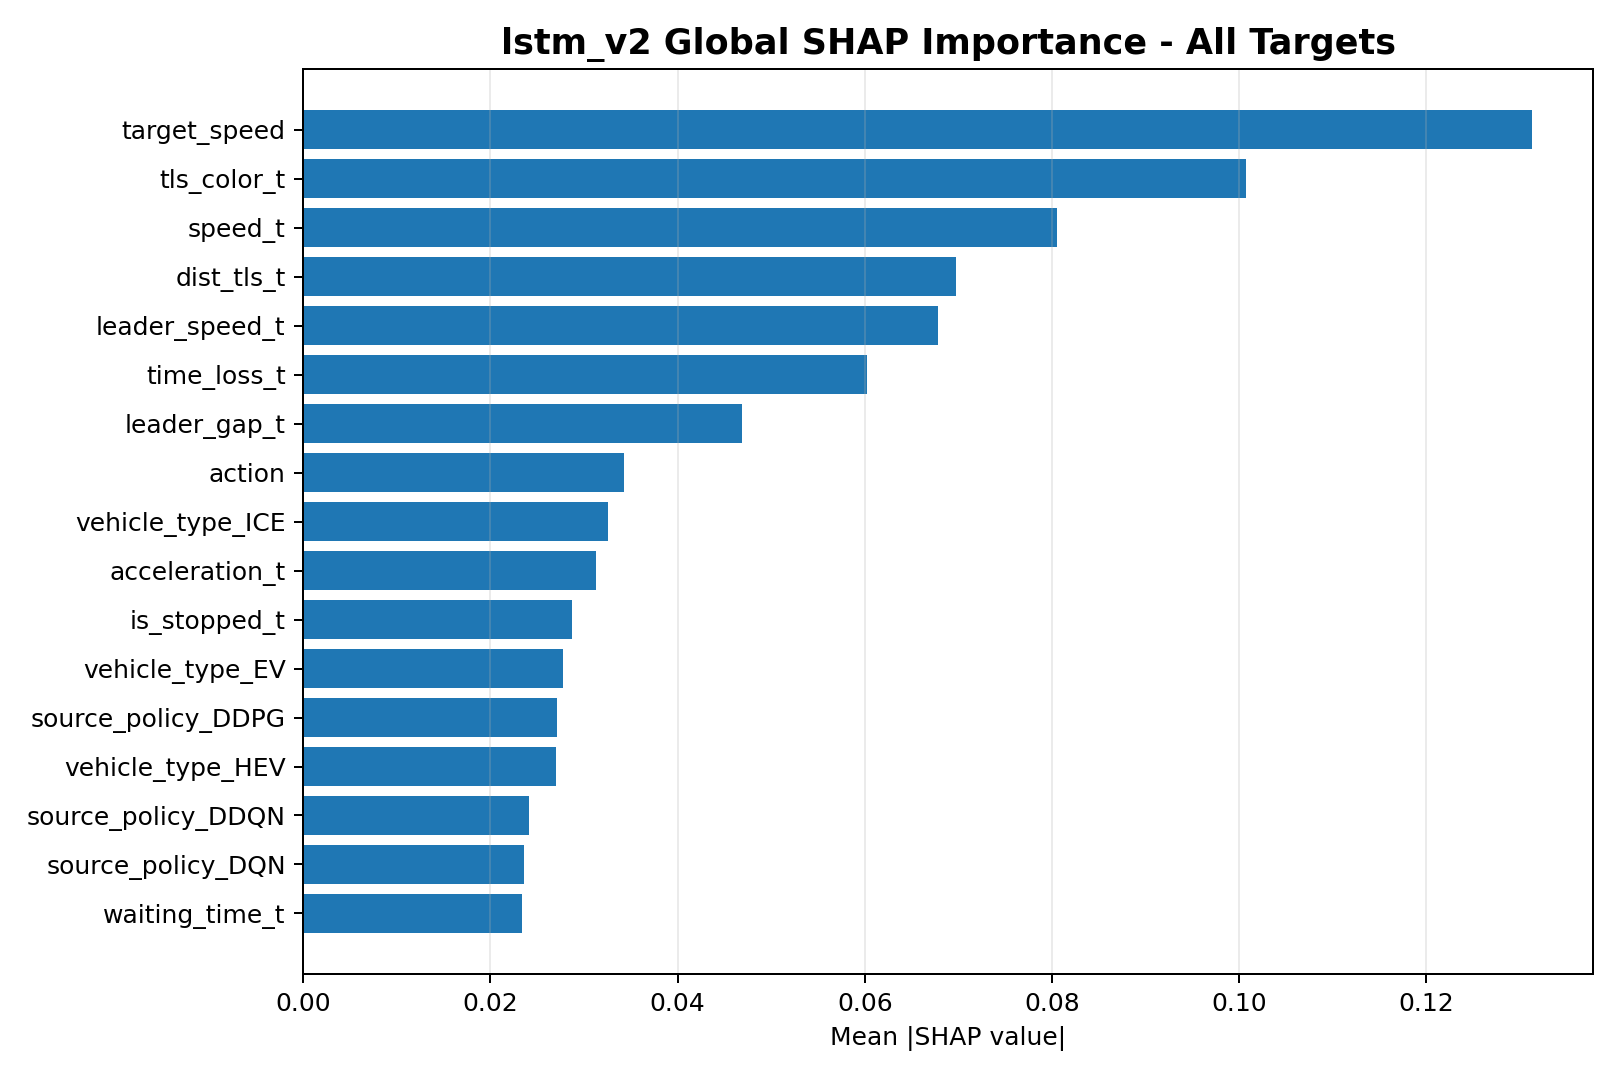

Source data for this figure (header and first rows):
feature, mean_abs_shap_all_targets
target_speed, 0.1313
tls_color_t, 0.1007
speed_t, 0.08057
dist_tls_t, 0.06978
leader_speed_t, 0.06787
time_loss_t, 0.06028
leader_gap_t, 0.04689
action, 0.03425
vehicle_type_ICE, 0.03254
acceleration_t, 0.03128
is_stopped_t, 0.02873
vehicle_type_EV, 0.0278
source_policy_DDPG, 0.02709
vehicle_type_HEV, 0.02698
source_policy_DDQN, 0.02413
source_policy_DQN, 0.02362
waiting_time_t, 0.02342
